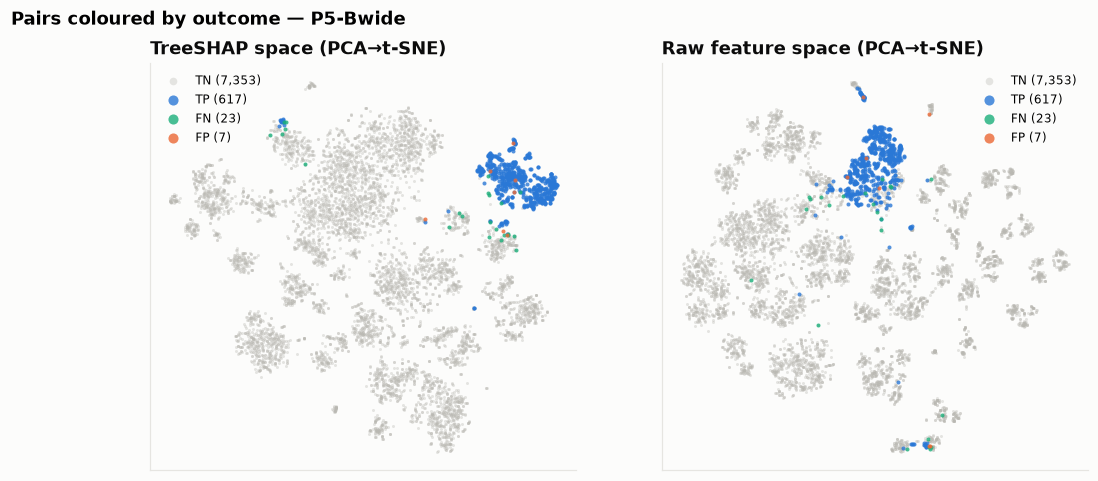

Source data for this figure (header and first rows):
outcome, shap_x, shap_y, raw_x, raw_y, s1_entity_id, cand_entity_id
TN, 2.029, -52.59, 61.78, 2.814, S1-88855031, S2-990185409
TN, 19.46, -3.346, 29.24, -19.93, S1-859371702, S2-287536520
TN, -15.16, 16.82, -13.29, -2.759, S1-54453360, S2-903934672
TN, -45.6, -30.75, -43.43, 13.06, S1-331494122, S3-258501581
TN, -7.017, 21.25, -50.44, 14.12, S1-659887759, S3-324365098
TN, 29.61, -10.02, 20.73, -52.39, S1-308557340, S3-905737641
TN, 28.3, -55.19, 61.63, 32.46, S1-905324043, S3-66420868
TN, -41.76, -26.97, -28.12, -17.99, S1-520122380, S3-980488566
TN, 61.91, -18.19, 77.4, -19.77, S1-119251996, S2-98180359
TN, -36.62, -9.647, -9.428, -40.41, S1-208743157, S3-449343288
TN, -11.02, 30.28, -47.61, -5.83, S1-322128806, S3-297611008
TN, -36.57, 44.08, -40.49, 0.6191, S1-605339047, S3-927882195
TP, 49.83, 28.63, 11.61, 32.01, S1-382030478, S3-286688351
TN, -46.1, -27.25, -32.36, 11.13, S1-390796739, S2-589958420
TN, -45.09, 17.66, -12.58, 33.61, S1-805390459, S2-812179090
TN, 6.35, 3.872, -12.44, -8.582, S1-300059226, S3-976297826
TN, -2.084, -27.57, 11.77, -47.07, S1-530358861, S2-814318835
TN, 7.73, -4.404, 9.11, -8.869, S1-983191141, S3-916985383
TN, 26.78, -72.39, 87.77, 3.673, S1-356481314, S2-527821064
TP, 67.26, 28.25, 9.032, 51.95, S1-549663705, S2-539724761
TN, -79.1, 22.82, -47, 43.9, S1-897403550, S3-830714128
TN, -1.111, 50.43, -55.78, -11.37, S1-863228374, S2-610965124
TN, 23.18, -63.46, 68.46, 36.36, S1-24038973, S2-659691948
TP, 44.01, 34.35, 3.8, 33.56, S1-78035784, S2-643625761
TN, -57.25, 29.9, -23.87, 45.78, S1-399642613, S3-342625654
TN, 6.945, -45.2, 54.72, 3.318, S1-361864455, S2-750665204
TN, -3.754, 12.48, -27.63, -21.36, S1-224055852, S3-489293189
TN, -15.95, 10.33, -35.36, 12.31, S1-415057283, S2-73874827
TN, -26.11, 16.47, -28.07, 13.15, S1-492399365, S3-174038947
TN, -27.05, 15.89, -27.84, 14.66, S1-867068138, S2-659957013
TP, 54.36, 31.93, 0.5092, 40.9, S1-241236468, S2-371730439
TN, 20.38, 39.07, -24.15, -44.85, S1-931797052, S2-438508639
TN, 0.08283, -60.87, 48.03, -35.8, S1-724355327, S2-4684186
TN, 44.56, 4.494, 40.35, -60.42, S1-843502819, S3-430394934
TN, -30.71, -7.188, -57.28, 36.03, S1-938474849, S3-839716560
TN, 47.17, -25.31, 67.79, 11.05, S1-983436139, S2-228657843
TN, 18.41, -47.16, 49.65, 23.64, S1-230301439, S2-259627226
TN, 24.45, -65.71, 86.42, 1.303, S1-434829251, S2-499914760
TN, -30.68, -31.12, -30.27, -39.38, S1-447559780, S2-763308034
TN, -18.27, 46.46, -0.9281, 6.649, S1-401427509, S3-135718824
TN, 27.88, -5.006, 29.4, -14.57, S1-396659564, S3-719685227
TN, 13.74, -15.3, 25.18, 2.199, S1-580778924, S3-483431691
TN, 3.388, 46.12, -54.36, -16.59, S1-60232496, S3-79023980
TN, -70.2, 12.33, -26.52, 49.87, S1-427214393, S2-454335776
TN, -12.01, 36.02, -45.8, -4.87, S1-127229722, S3-373200054
TN, -30.71, 12.34, -47.57, 9.706, S1-267819935, S3-450597902
TN, 2.454, 22.42, -15.93, 5.473, S1-626636383, S3-670156833
TN, 45.53, -13.93, 22.06, 33.88, S1-192165724, S2-668971922
TN, 24.49, -9.082, 27.05, -5.145, S1-413506235, S3-255268811
TN, 26.97, -69.18, 82.56, -5.267, S1-319282340, S3-675093337
TN, 15.87, 33.45, -67.38, 3.287, S1-230890862, S2-58547858
TN, 43.7, 10.06, 19.96, -73.29, S1-333730336, S2-444575945
TN, 0.6653, -29.14, 20.32, -38.03, S1-228796419, S3-376301624
TN, 7.327, 36.32, -63.87, -7.768, S1-147418930, S3-485546061
TN, 15.58, -40.61, 41.04, 12.68, S1-701791124, S3-942885685
TN, -29.11, 4.858, -11.96, -35.67, S1-508760380, S3-702435598
TN, -12.22, 24.04, -43.53, -16.83, S1-830399760, S3-469094114
TP, 52.77, 44.23, 5.541, 65.96, S1-822103272, S3-872589671
TN, 53.27, 7.986, 33.15, -70.5, S1-246770607, S2-461843929
TN, 57.41, -18.77, 68.75, -19.03, S1-430117425, S3-162630642
... 7,940 more rows
